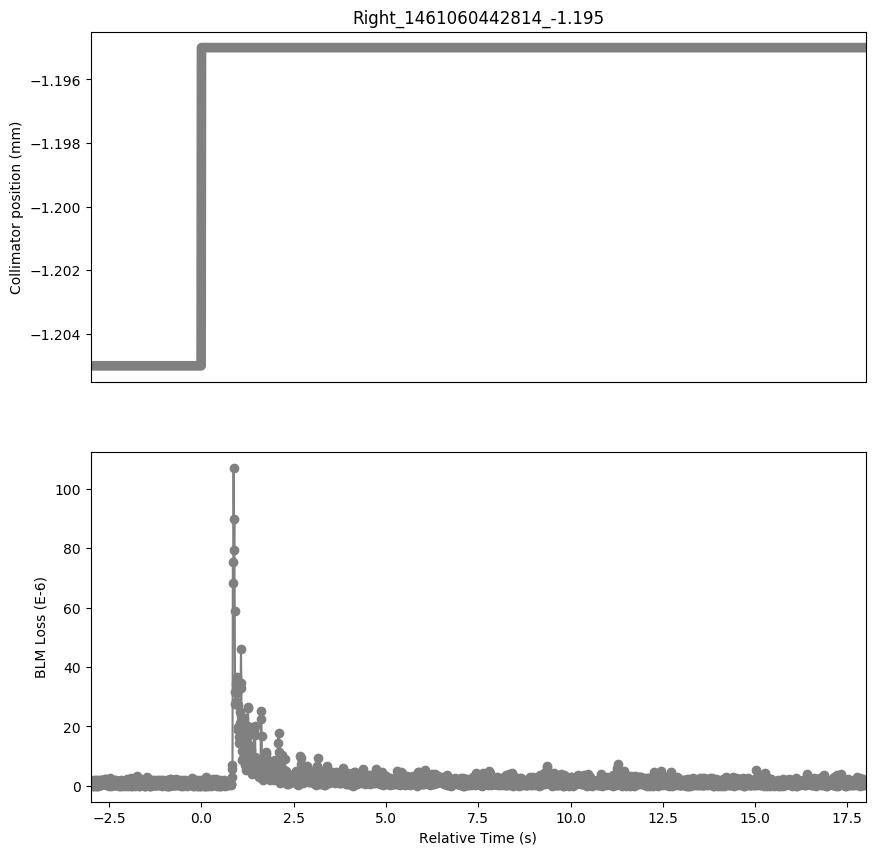

The table this chart was drawn from, first rows:
Timestamp, position, BLMTI.06R1.B1E10_TCL.6R1.B1
1461060439820, -1.205, 3.6200000000000004e-07
1461060439830, -1.205, 1.81e-06
1461060439840, -1.205, 3.6200000000000004e-07
1461060439850, -1.205, 7.240000000000001e-07
1461060439860, -1.205, 7.240000000000001e-07
1461060439870, -1.205, 1.4480000000000002e-06
1461060439880, -1.205, 0.0
1461060439890, -1.205, 7.240000000000001e-07
1461060439900, -1.205, 1.81e-06
1461060439910, -1.205, 0.0
1461060439920, -1.205, 1.0859999999999999e-06
1461060439930, -1.205, 3.6200000000000004e-07
1461060439940, -1.205, 7.240000000000001e-07
1461060439950, -1.205, 1.81e-06
1461060439960, -1.205, 0.0
1461060439970, -1.205, 1.4480000000000002e-06
1461060439980, -1.205, 0.0
1461060439990, -1.205, 3.6200000000000004e-07
1461060440000, -1.205, 3.6200000000000004e-07
1461060440010, -1.205, 1.81e-06
1461060440020, -1.205, 0.0
1461060440030, -1.205, 1.0859999999999999e-06
1461060440040, -1.205, 7.240000000000001e-07
1461060440050, -1.205, 1.0859999999999999e-06
1461060440060, -1.205, 1.0859999999999999e-06
1461060440070, -1.205, 3.6200000000000004e-07
1461060440080, -1.205, 3.6200000000000004e-07
1461060440090, -1.205, 3.6200000000000004e-07
1461060440100, -1.205, 1.81e-06
1461060440110, -1.205, 1.81e-06
1461060440120, -1.205, 1.81e-06
1461060440130, -1.205, 1.4480000000000002e-06
1461060440140, -1.205, 7.240000000000001e-07
1461060440150, -1.205, 1.0859999999999999e-06
1461060440160, -1.205, 7.240000000000001e-07
1461060440170, -1.205, 7.240000000000001e-07
1461060440180, -1.205, 1.4480000000000002e-06
1461060440190, -1.205, 7.240000000000001e-07
1461060440200, -1.205, 2.1719999999999997e-06
1461060440210, -1.205, 2.1719999999999997e-06
1461060440220, -1.205, 7.240000000000001e-07
1461060440230, -1.205, 1.0859999999999999e-06
1461060440240, -1.205, 1.0859999999999999e-06
1461060440250, -1.205, 3.6200000000000004e-07
1461060440260, -1.205, 7.240000000000001e-07
1461060440270, -1.205, 3.6200000000000004e-07
1461060440280, -1.205, 7.240000000000001e-07
1461060440290, -1.205, 7.240000000000001e-07
1461060440300, -1.205, 1.4480000000000002e-06
1461060440310, -1.205, 0.0
1461060440320, -1.205, 7.240000000000001e-07
1461060440330, -1.205, 2.5340000000000002e-06
1461060440340, -1.205, 7.240000000000001e-07
1461060440350, -1.205, 1.0859999999999999e-06
1461060440360, -1.205, 0.0
1461060440370, -1.205, 1.81e-06
1461060440380, -1.205, 1.4480000000000002e-06
1461060440390, -1.205, 7.240000000000001e-07
1461060440400, -1.205, 3.6200000000000004e-07
1461060440410, -1.205, 1.81e-06
... 2,038 more rows
